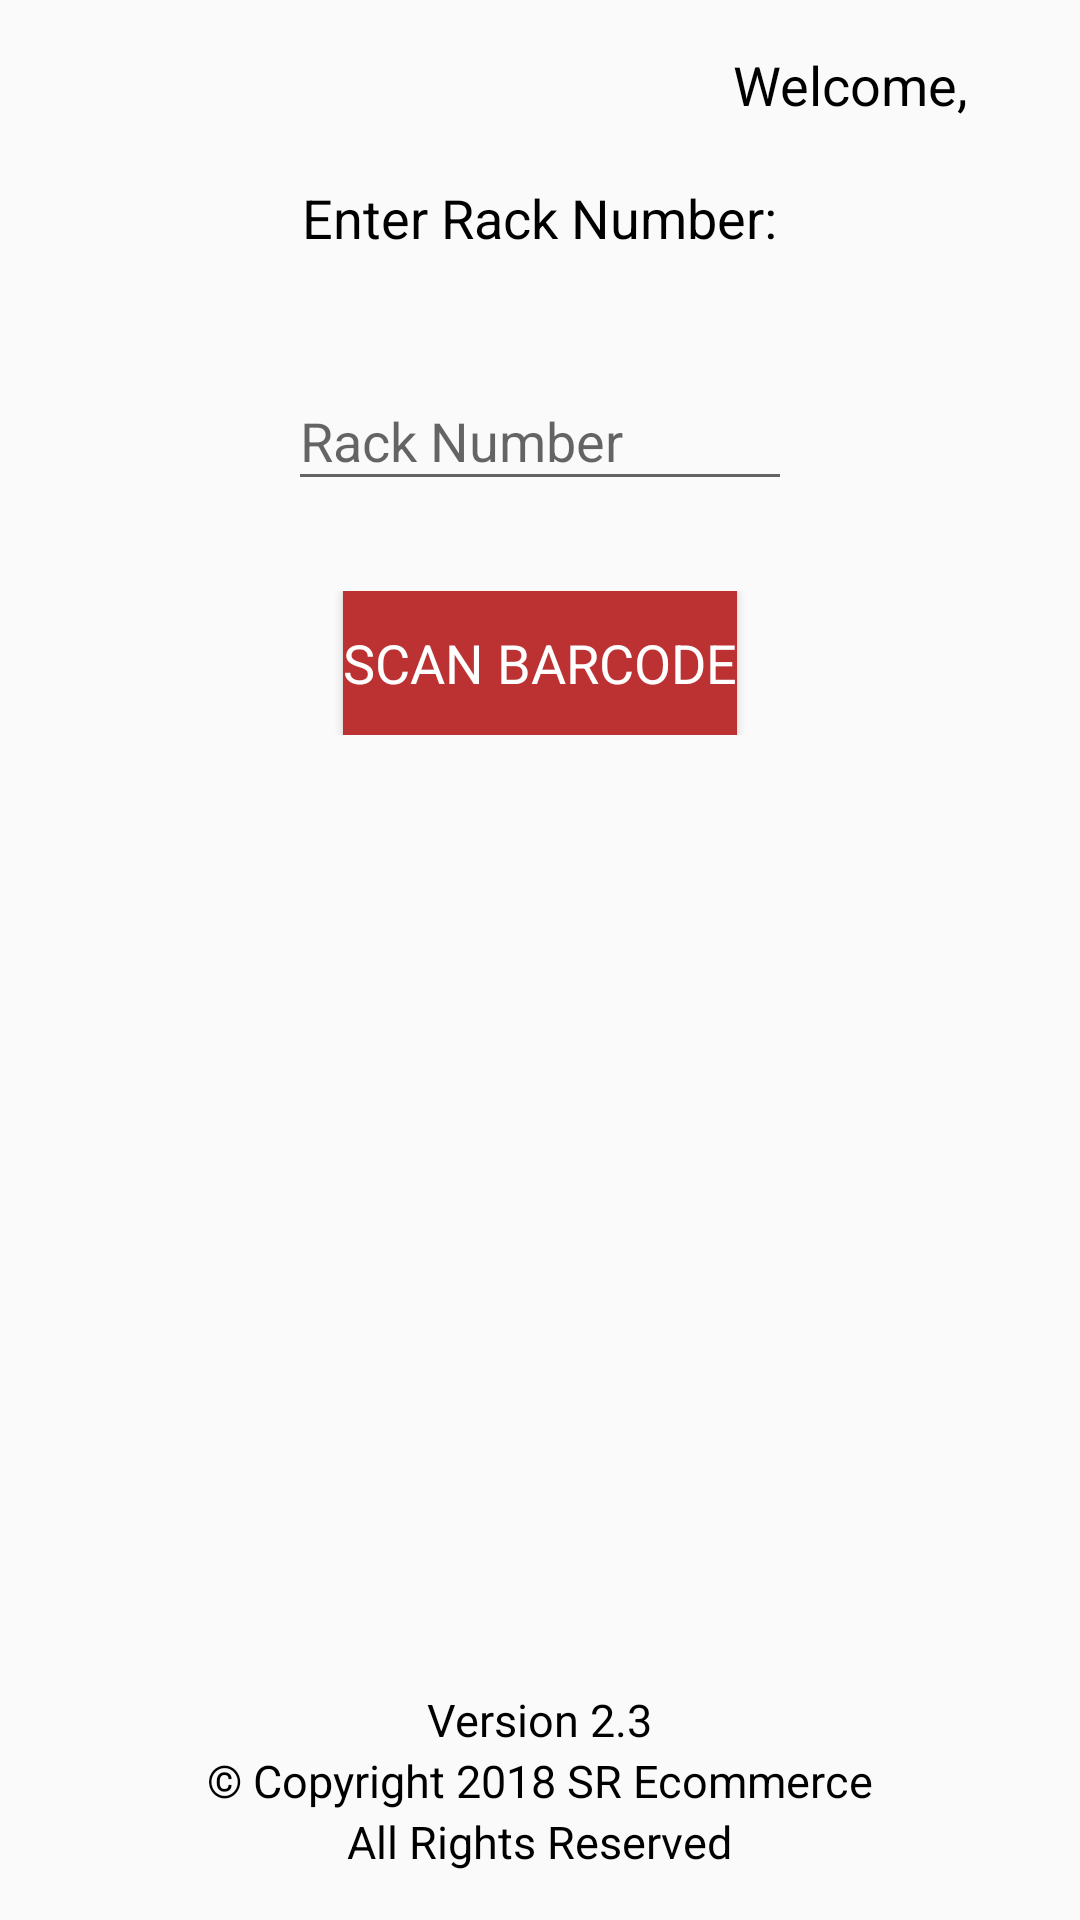

Reconstruct the res/layout file that produces this screen, plus the resources it refers to.
<!-- AndroidManifest.xml: application theme AppTheme -->
<!-- res/layout/activity_inventory_scan.xml -->
<?xml version="1.0" encoding="utf-8"?>
<RelativeLayout xmlns:android="http://schemas.android.com/apk/res/android"
    xmlns:tools="http://schemas.android.com/tools"
    android:layout_width="match_parent"
    android:layout_height="match_parent"
    android:orientation="vertical"
    android:padding="16dp"
    android:gravity="center_horizontal"
    tools:context="com.example.geek.barcode_scanner.Inventory_Scan">

    <LinearLayout
        android:layout_width="match_parent"
        android:layout_height="match_parent"
        android:orientation="vertical">

        <LinearLayout
            android:layout_width="match_parent"
            android:layout_height="wrap_content"
            android:gravity="end"
            android:paddingEnd="16dp">

            <TextView
                android:id="@+id/welcome_tag"
                android:layout_width="wrap_content"
                android:layout_height="wrap_content"
                android:text="@string/welcome"
                style="@style/TextAppearance.AppCompat.Medium"
                android:textColor="@color/black" />

            <TextView
                android:layout_width="wrap_content"
                android:layout_height="wrap_content"
                android:id="@+id/logedempid"
                style="@style/TextAppearance.AppCompat.Medium"
                android:textColor="@color/black"
                android:layout_marginStart="5dp" />
        </LinearLayout>

        <LinearLayout
            android:layout_width="match_parent"
            android:layout_height="wrap_content"
            android:gravity="center_horizontal"
            android:layout_marginTop="20dp">

            <TextView
                android:layout_width="wrap_content"
                android:layout_height="wrap_content"
                android:textColor="@color/black"
                style="@style/TextAppearance.AppCompat.Medium"
                android:text="@string/enterBookShelfNumber" />
        </LinearLayout>

        <LinearLayout
            android:layout_width="match_parent"
            android:layout_height="wrap_content"
            android:orientation="horizontal"
            android:layout_marginBottom="20dp"
            android:paddingStart="10dp"
            android:paddingEnd="10dp"
            android:gravity="center"
            android:layout_marginTop="30dp">

            <android.support.design.widget.TextInputLayout
                android:id="@+id/wrapperselfnumber"
                android:layout_width="wrap_content"
                style="@style/TextAppearance.AppCompat.Medium"
                android:layout_height="wrap_content">

                <android.support.design.widget.TextInputEditText
                    android:id="@+id/selfnumber"
                    android:hint="@string/wracknumber"
                    android:layout_width="match_parent"
                    android:layout_height="wrap_content"
                    android:inputType="number"
                    style="@style/TextAppearance.AppCompat.Medium"
                    android:maxLength="8"
                    android:ems="8" />
            </android.support.design.widget.TextInputLayout>
        </LinearLayout>

        <LinearLayout
            android:layout_width="match_parent"
            android:layout_height="wrap_content"
            android:layout_marginTop="10dp"
            android:gravity="center">

            <Button
                android:layout_width="wrap_content"
                android:layout_height="wrap_content"
                android:onClick="scanBarcode"
                style="@style/TextAppearance.AppCompat.Medium"
                android:textColor="@color/white"
                android:background="@drawable/custom_button_layout"
                android:text="@string/scan_barcode" />
        </LinearLayout>

        <LinearLayout
            android:layout_width="match_parent"
            android:layout_height="match_parent"
            android:gravity="bottom|center_horizontal"
            android:orientation="vertical">

            <TextView
                android:id="@+id/version_text"
                android:layout_width="wrap_content"
                android:layout_height="wrap_content"
                android:textColor="@color/black"
                android:textSize="15sp"
                android:text="@string/version" />

            <TextView
                android:id="@+id/copyright_text"
                android:layout_width="wrap_content"
                android:layout_height="wrap_content"
                android:textColor="@color/black"
                android:textSize="15sp"
                android:text="@string/copyright" />

            <TextView
                android:id="@+id/allrightsreserved_text"
                android:layout_width="wrap_content"
                android:layout_height="wrap_content"
                android:textColor="@color/black"
                android:textSize="15sp"
                android:text="@string/allrightsreserved" />
        </LinearLayout>


    </LinearLayout>
</RelativeLayout>
<!-- resources referenced by this layout -->
<resources>
  <color name="black">#000000</color>
  <color name="white">#FFFFFF</color>
  <!-- drawable custom_button_layout (drawable) -->
  <?xml version="1.0" encoding="utf-8"?>
  <shape xmlns:android="http://schemas.android.com/apk/res/android">
  
      <corners android:radius="@dimen/_5sdp" />
      <solid android:color="@color/colorPrimary" />
      <padding
          android:left="@dimen/_10sdp"
          android:right="@dimen/_10sdp"
          android:bottom="@dimen/_10sdp"
          android:top="@dimen/_10sdp" />
  </shape>
  <string name="allrightsreserved">All Rights Reserved</string>
  <string name="copyright">©  Copyright 2018 SR Ecommerce</string>
  <string name="enterBookShelfNumber">Enter Rack Number: </string>
  <string name="scan_barcode">Scan Barcode</string>
  <string name="version">Version 2.3</string>
  <string name="welcome">Welcome,</string>
  <string name="wracknumber">Rack Number</string>
  <style name="AppTheme" parent="Theme.AppCompat.Light.DarkActionBar">
          
          <item name="colorPrimary">@color/colorPrimary</item>
          <item name="colorPrimaryDark">@color/colorPrimaryDark</item>
          <item name="colorAccent">@color/colorAccent</item>
          <item name="android:popupBackground">@color/white</item>
      </style>
  <color name="colorPrimary">@color/mehroon1</color>
  <color name="colorPrimaryDark">@color/mehroon1</color>
  <color name="colorAccent">@color/mehroon1</color>
  <color name="mehroon1">#BC3232</color>
</resources>
